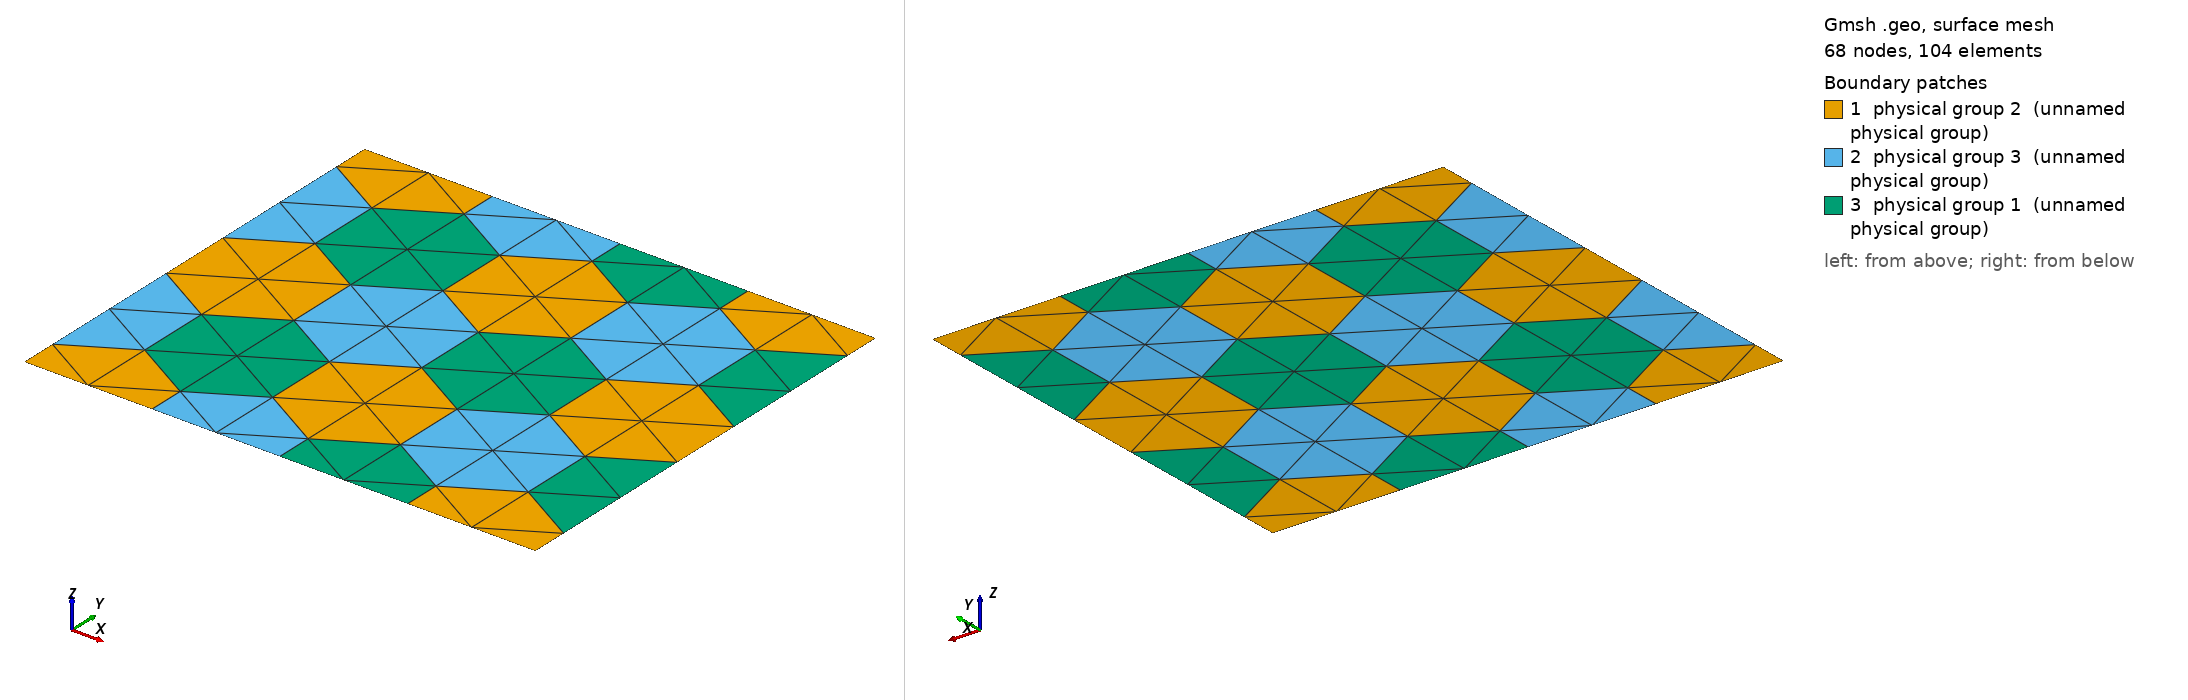

Gmsh geometry script, surface-meshed: 68 nodes, 104 surface elements. Boundary patches (legend numbers): 1 physical group 2 (unnamed physical group), 2 physical group 3 (unnamed physical group), 3 physical group 1 (unnamed physical group). Left view from above one corner, right view from below the opposite corner. Legend entries are the model's physical surfaces. The drawing asked Gmsh for element sizes between 1% and 20% of the model's largest extent; the script's own settings can give other sizes.

=== honeycomb.geo (drawn) ===
// A honeycomb of three materials: regular hexagons of edge 0.25, coloured so
// that the three cells round every vertex all differ, cut by a 1.73 x 1.5
// box. The box's side walls run through the centres of alternate rows of
// cells (and along the vertical edges of the rows between), and its top and
// bottom through the centres of the first and last rows, so every cut cell
// is exactly half a hexagon and nothing is a sliver.
//
// What this domain is for. The 120-degree triple junction, many times over.
// When three phases meet with equal interfacial tension they meet at 120
// degrees (Plateau's rules for a foam, Herring's for an annealed
// polycrystal), so this is the equilibrium microstructure, not an adversarial
// one. Every interior vertex here is such a junction: directions 0, 120 and
// 240 up to rotation, which reduce mod 90 to three distinct values, so every
// one is ILL-POSED, identically. Where bubbles asks one inclusion question
// ten times, this asks one junction
// question twenty-eight times, and whether a method answers it the same way
// at every copy is directly readable.
//
// It also has no cheap answer. A hexagon is three quadrilaterals round a
// valence-3 centre, which puts two quads at three of its corners and one at
// the other three; round a junction the three cells then contribute 3 to 6
// quads, but each cell has three "two" corners for every two vertices it
// owns, so the average junction gets 4.5 and some must be irregular. The
// best layout is a global compromise, not a local template.
//
// Materials 1, 2 and 3 are one material each on many surfaces, and no two
// cells of one material touch, even at a point. The walls meet the cell
// edges at 60/120 degrees (side walls) and 90 degrees (top and bottom). At NP
// = 100 (h = 0.0173 here) a cell edge is 14 elements long.
//
// Coordinates are generated (exact to 1e-10) from the construction above;
// the cells are listed by centre.

// ---- generated geometry: R = 0.25, domain [0, 4 sqrt(3) R] x [0, 6 R] ----
Point(1) = {0.4330127019, 0.0000000000, 0, 1.0};
Point(2) = {0.4330127019, 0.1250000000, 0, 1.0};
Point(3) = {0.2165063509, 0.2500000000, 0, 1.0};
Point(4) = {-0.0000000000, 0.1250000000, 0, 1.0};
Point(5) = {-0.0000000000, 0.0000000000, 0, 1.0};
Point(6) = {0.8660254038, 0.0000000000, 0, 1.0};
Point(7) = {0.8660254038, 0.1250000000, 0, 1.0};
Point(8) = {0.6495190528, 0.2500000000, 0, 1.0};
Point(9) = {1.2990381057, 0.0000000000, 0, 1.0};
Point(10) = {1.2990381057, 0.1250000000, 0, 1.0};
Point(11) = {1.0825317547, 0.2500000000, 0, 1.0};
Point(12) = {1.7320508076, 0.0000000000, 0, 1.0};
Point(13) = {1.7320508076, 0.1250000000, 0, 1.0};
Point(14) = {1.5155444566, 0.2500000000, 0, 1.0};
Point(15) = {0.2165063509, 0.5000000000, 0, 1.0};
Point(16) = {0.0000000000, 0.6250000000, 0, 1.0};
Point(17) = {0.6495190528, 0.5000000000, 0, 1.0};
Point(18) = {0.4330127019, 0.6250000000, 0, 1.0};
Point(19) = {1.0825317547, 0.5000000000, 0, 1.0};
Point(20) = {0.8660254038, 0.6250000000, 0, 1.0};
Point(21) = {1.5155444566, 0.5000000000, 0, 1.0};
Point(22) = {1.2990381057, 0.6250000000, 0, 1.0};
Point(23) = {1.7320508076, 0.6250000000, 0, 1.0};
Point(24) = {0.4330127019, 0.8750000000, 0, 1.0};
Point(25) = {0.2165063509, 1.0000000000, 0, 1.0};
Point(26) = {-0.0000000000, 0.8750000000, 0, 1.0};
Point(27) = {0.8660254038, 0.8750000000, 0, 1.0};
Point(28) = {0.6495190528, 1.0000000000, 0, 1.0};
Point(29) = {1.2990381057, 0.8750000000, 0, 1.0};
Point(30) = {1.0825317547, 1.0000000000, 0, 1.0};
Point(31) = {1.7320508076, 0.8750000000, 0, 1.0};
Point(32) = {1.5155444566, 1.0000000000, 0, 1.0};
Point(33) = {0.2165063509, 1.2500000000, 0, 1.0};
Point(34) = {0.0000000000, 1.3750000000, 0, 1.0};
Point(35) = {0.6495190528, 1.2500000000, 0, 1.0};
Point(36) = {0.4330127019, 1.3750000000, 0, 1.0};
Point(37) = {1.0825317547, 1.2500000000, 0, 1.0};
Point(38) = {0.8660254038, 1.3750000000, 0, 1.0};
Point(39) = {1.5155444566, 1.2500000000, 0, 1.0};
Point(40) = {1.2990381057, 1.3750000000, 0, 1.0};
Point(41) = {1.7320508076, 1.3750000000, 0, 1.0};
Point(42) = {0.4330127019, 1.5000000000, 0, 1.0};
Point(43) = {-0.0000000000, 1.5000000000, 0, 1.0};
Point(44) = {0.8660254038, 1.5000000000, 0, 1.0};
Point(45) = {1.2990381057, 1.5000000000, 0, 1.0};
Point(46) = {1.7320508076, 1.5000000000, 0, 1.0};

Line(1) = {1, 2};
Line(2) = {2, 3};
Line(3) = {3, 4};
Line(4) = {4, 5};
Line(5) = {5, 1};
Line(6) = {6, 7};
Line(7) = {7, 8};
Line(8) = {8, 2};
Line(9) = {1, 6};
Line(10) = {9, 10};
Line(11) = {10, 11};
Line(12) = {11, 7};
Line(13) = {6, 9};
Line(14) = {12, 13};
Line(15) = {13, 14};
Line(16) = {14, 10};
Line(17) = {9, 12};
Line(18) = {15, 16};
Line(19) = {16, 4};
Line(20) = {3, 15};
Line(21) = {17, 18};
Line(22) = {18, 15};
Line(23) = {8, 17};
Line(24) = {19, 20};
Line(25) = {20, 17};
Line(26) = {11, 19};
Line(27) = {21, 22};
Line(28) = {22, 19};
Line(29) = {14, 21};
Line(30) = {23, 21};
Line(31) = {13, 23};
Line(32) = {24, 25};
Line(33) = {25, 26};
Line(34) = {26, 16};
Line(35) = {18, 24};
Line(36) = {27, 28};
Line(37) = {28, 24};
Line(38) = {20, 27};
Line(39) = {29, 30};
Line(40) = {30, 27};
Line(41) = {22, 29};
Line(42) = {31, 32};
Line(43) = {32, 29};
Line(44) = {23, 31};
Line(45) = {33, 34};
Line(46) = {34, 26};
Line(47) = {25, 33};
Line(48) = {35, 36};
Line(49) = {36, 33};
Line(50) = {28, 35};
Line(51) = {37, 38};
Line(52) = {38, 35};
Line(53) = {30, 37};
Line(54) = {39, 40};
Line(55) = {40, 37};
Line(56) = {32, 39};
Line(57) = {41, 39};
Line(58) = {31, 41};
Line(59) = {42, 43};
Line(60) = {43, 34};
Line(61) = {36, 42};
Line(62) = {44, 42};
Line(63) = {38, 44};
Line(64) = {45, 44};
Line(65) = {40, 45};
Line(66) = {46, 45};
Line(67) = {41, 46};

Curve Loop(1) = {1, 2, 3, 4, 5};   // cell at (0.217, 0.000)
Plane Surface(1) = {1};
Curve Loop(2) = {6, 7, 8, -1, 9};   // cell at (0.650, 0.000)
Plane Surface(2) = {2};
Curve Loop(3) = {10, 11, 12, -6, 13};   // cell at (1.083, 0.000)
Plane Surface(3) = {3};
Curve Loop(4) = {14, 15, 16, -10, 17};   // cell at (1.516, 0.000)
Plane Surface(4) = {4};
Curve Loop(5) = {18, 19, -3, 20};   // cell at (0.000, 0.375)
Plane Surface(5) = {5};
Curve Loop(6) = {21, 22, -20, -2, -8, 23};   // cell at (0.433, 0.375)
Plane Surface(6) = {6};
Curve Loop(7) = {24, 25, -23, -7, -12, 26};   // cell at (0.866, 0.375)
Plane Surface(7) = {7};
Curve Loop(8) = {27, 28, -26, -11, -16, 29};   // cell at (1.299, 0.375)
Plane Surface(8) = {8};
Curve Loop(9) = {30, -29, -15, 31};   // cell at (1.732, 0.375)
Plane Surface(9) = {9};
Curve Loop(10) = {32, 33, 34, -18, -22, 35};   // cell at (0.217, 0.750)
Plane Surface(10) = {10};
Curve Loop(11) = {36, 37, -35, -21, -25, 38};   // cell at (0.650, 0.750)
Plane Surface(11) = {11};
Curve Loop(12) = {39, 40, -38, -24, -28, 41};   // cell at (1.083, 0.750)
Plane Surface(12) = {12};
Curve Loop(13) = {42, 43, -41, -27, -30, 44};   // cell at (1.516, 0.750)
Plane Surface(13) = {13};
Curve Loop(14) = {45, 46, -33, 47};   // cell at (0.000, 1.125)
Plane Surface(14) = {14};
Curve Loop(15) = {48, 49, -47, -32, -37, 50};   // cell at (0.433, 1.125)
Plane Surface(15) = {15};
Curve Loop(16) = {51, 52, -50, -36, -40, 53};   // cell at (0.866, 1.125)
Plane Surface(16) = {16};
Curve Loop(17) = {54, 55, -53, -39, -43, 56};   // cell at (1.299, 1.125)
Plane Surface(17) = {17};
Curve Loop(18) = {57, -56, -42, 58};   // cell at (1.732, 1.125)
Plane Surface(18) = {18};
Curve Loop(19) = {59, 60, -45, -49, 61};   // cell at (0.217, 1.500)
Plane Surface(19) = {19};
Curve Loop(20) = {62, -61, -48, -52, 63};   // cell at (0.650, 1.500)
Plane Surface(20) = {20};
Curve Loop(21) = {64, -63, -51, -55, 65};   // cell at (1.083, 1.500)
Plane Surface(21) = {21};
Curve Loop(22) = {66, -65, -54, -57, 67};   // cell at (1.516, 1.500)
Plane Surface(22) = {22};

Physical Surface(1) = {3, 6, 9, 12, 15, 18, 21};
Physical Surface(2) = {1, 4, 7, 10, 13, 16, 19, 22};
Physical Surface(3) = {2, 5, 8, 11, 14, 17, 20};
